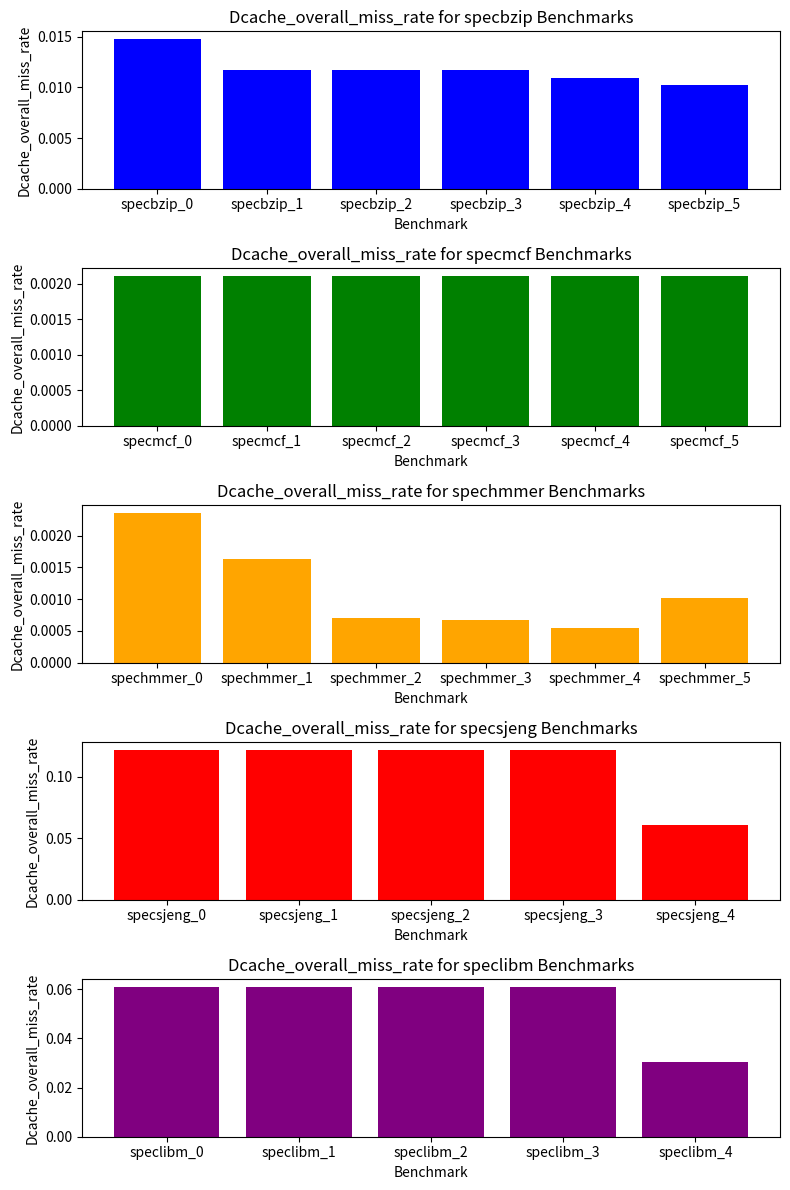

Python code for this plot:
import matplotlib.pyplot as plt
import os
import numpy as np

# Δημιουργία φακέλου για τα γραφήματα
output_folder = 'plot_Dcache'
if not os.path.exists(output_folder):
    os.makedirs(output_folder)
# Δεδομένα

benchmarks_specbzip = ["specbzip_0", "specbzip_1", "specbzip_2", "specbzip_3", "specbzip_4", "specbzip_5"]
benchmarks_specmcf = ["specmcf_0", "specmcf_1", "specmcf_2", "specmcf_3", "specmcf_4", "specmcf_5"]
benchmarks_spechmmer = ["spechmmer_0", "spechmmer_1", "spechmmer_2", "spechmmer_3", "spechmmer_4", "spechmmer_5"]
benchmarks_specsjeng = ["specsjeng_0", "specsjeng_1", "specsjeng_2", "specsjeng_3", "specsjeng_4"]
benchmarks_speclibm = ["speclibm_0", "speclibm_1", "speclibm_2", "speclibm_3", "speclibm_4"]


dcache_overall_miss_rate_specbzip = [0.014794, 0.011743, 0.011742, 0.011739, 0.010945, 0.010268]
dcache_overall_miss_rate_specmcf = [0.002108, 0.002108, 0.002108, 0.002108, 0.002108, 0.002108]
dcache_overall_miss_rate_spechmmer = [0.002359, 0.001637, 0.000701, 0.000669, 0.000550, 0.001022]
dcache_overall_miss_rate_specsjeng = [0.121831, 0.121831, 0.121831, 0.121831, 0.060918]
dcache_overall_miss_rate_speclibm = [0.060972, 0.060972, 0.060972, 0.060972, 0.030487]



# Κατασκευή γραφήματος
fig, axs = plt.subplots(5, 1, figsize=(8, 12))

axs[0].bar(benchmarks_specbzip, dcache_overall_miss_rate_specbzip, color='blue')
axs[0].set_title('Dcache_overall_miss_rate for specbzip Benchmarks')
axs[0].set_xlabel('Benchmark')
axs[0].set_ylabel('Dcache_overall_miss_rate')

axs[1].bar(benchmarks_specmcf, dcache_overall_miss_rate_specmcf, color='green')
axs[1].set_title('Dcache_overall_miss_rate for specmcf Benchmarks')
axs[1].set_xlabel('Benchmark')
axs[1].set_ylabel('Dcache_overall_miss_rate')

axs[2].bar(benchmarks_spechmmer, dcache_overall_miss_rate_spechmmer, color='orange')
axs[2].set_title('Dcache_overall_miss_rate for spechmmer Benchmarks')
axs[2].set_xlabel('Benchmark')
axs[2].set_ylabel('Dcache_overall_miss_rate')

axs[3].bar(benchmarks_specsjeng, dcache_overall_miss_rate_specsjeng, color='red')
axs[3].set_title('Dcache_overall_miss_rate for specsjeng Benchmarks')
axs[3].set_xlabel('Benchmark')
axs[3].set_ylabel('Dcache_overall_miss_rate')

axs[4].bar(benchmarks_speclibm, dcache_overall_miss_rate_speclibm, color='purple')
axs[4].set_title('Dcache_overall_miss_rate for speclibm Benchmarks')
axs[4].set_xlabel('Benchmark')
axs[4].set_ylabel('Dcache_overall_miss_rate')

# Εμφάνιση γραφημάτων
output_file = os.path.join(output_folder, "Dcache_plot.png")
plt.tight_layout()
plt.savefig(output_file)
plt.show()
